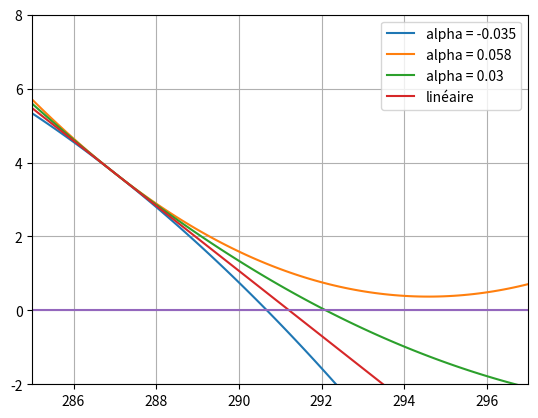

Source code (Python):
import numpy as np 
import random as rand
import math
import matplotlib.pyplot as plt

########################## - Graph 1a - ###########################
"""
   		In this simulation we want to study the net top-of-atm energy flux N, caused by a forcing F. F will have tree dependance;
    the preindustrial linear feedback on temperature difference lambda, the quadratic feedback on temperature modification alpha, and
    a forcing caused by a multiplication of a CO_2 concentration. 

   		All simulation have the same pre-industrial feedback lambda (linear) but we test and the same multiplication of CO_2
   	concentration but we test 3 differents quadratic alpha feedback relative to a doubling of CO_2.
"""


T_ref = 287
lamb = -0.88

def F(lamb, alpha, delta_T, CO_2_multiplication):
	"""
		return F, the forcing on the net top-of-atm energy flux. Lambda represent the linear dependance on temperature and alpha the quadratic one.
	The last term is the sensitivity to a multiplication by CO_2_multiplication of the concentration of CO_2 in the atm.
	"""
	return lamb * delta_T + alpha * delta_T**2 + np.log2(CO_2_multiplication)*3.71

T_min = 285
T_max = 297

# N  is the net difference top-of-atm energy flux from pre-industrial period.

N_1 = [F(lamb, -0.035, T_min - T_ref, 2)]
N_2 = [F(lamb, 0.058, T_min - T_ref, 2)]
N_3 = [F(lamb, 0.03, T_min - T_ref, 2)]
N_4 = [F(lamb, 0, T_min - T_ref, 2)]

line_0 = [0] # serve to plot a line on the zero value on the fig.
iteration = 100
T = [T_min]
delta_T_iteration = (T_max - T_min)/iteration

for i in range(iteration):
	T.append(T[-1] + delta_T_iteration)
	line_0.append(0)

	N_1.append(F(-0.88, - 0.035, T[-1] - T_ref, 2))
	N_2.append(F(-0.88, 0.058, T[-1] - T_ref, 2))
	N_3.append(F(-0.88, 0.03, T[-1] - T_ref, 2))
	N_4.append(F(-0.88, 0, T[-1] - T_ref, 2))


plt.plot(T, N_1, label = "alpha = -0.035")
plt.plot(T, N_2, label = "alpha = 0.058")
plt.plot(T, N_3, label = "alpha = 0.03")
plt.plot(T, N_4, label = "linéaire")
plt.plot(T,line_0)
plt.legend()
plt.grid()
plt.xlim(T_min,T_max)
plt.ylim(-2,8)
plt.show()

